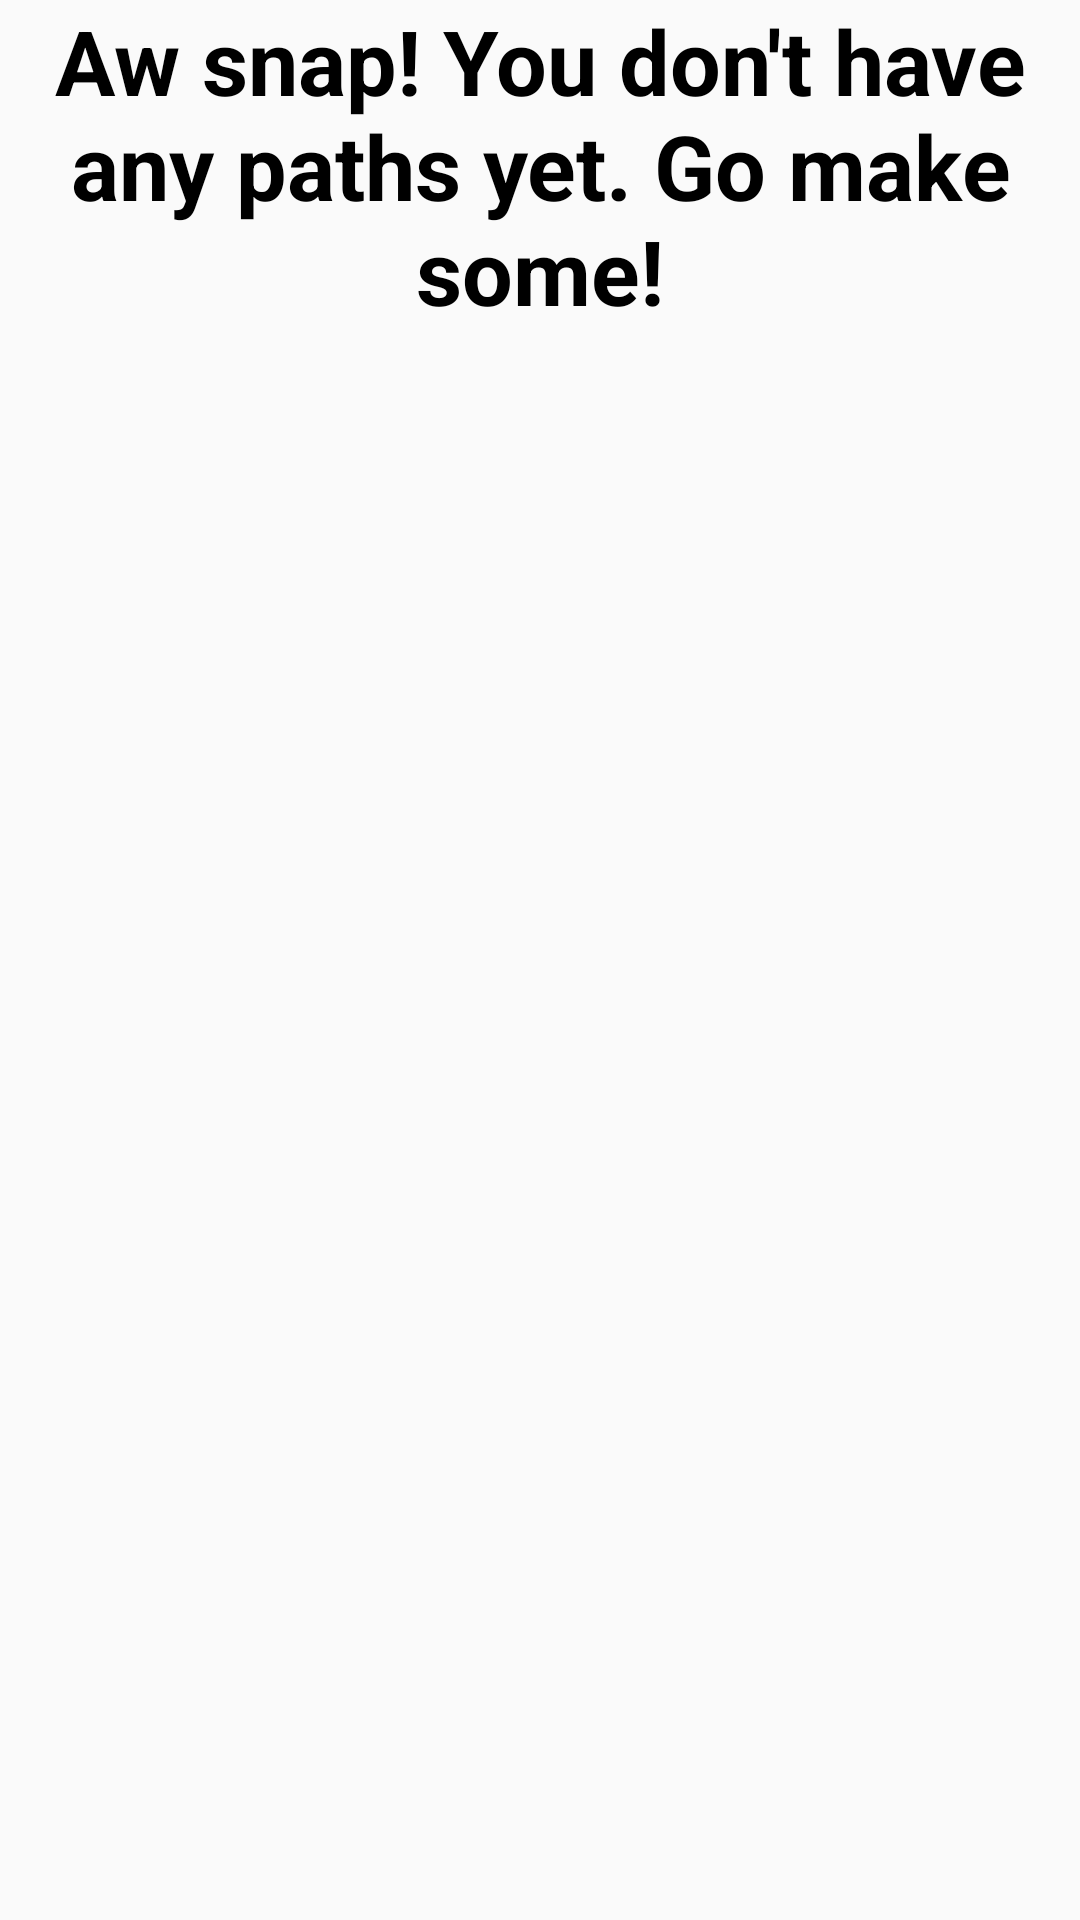

Produce the Android XML layout that renders to this screen, including the resource entries it uses.
<!-- AndroidManifest.xml: application theme AppTheme -->
<!-- res/layout/fragment_paths.xml -->
<FrameLayout xmlns:android="http://schemas.android.com/apk/res/android"
    xmlns:tools="http://schemas.android.com/tools"
    android:layout_width="match_parent"
    android:layout_height="match_parent"
    tools:context=".PathsFragment">


    <LinearLayout xmlns:android="http://schemas.android.com/apk/res/android"
        android:layout_width="match_parent"
        android:layout_height="match_parent"
        android:orientation="vertical"
        android:weightSum="1">

        <TextView
            android:layout_width="wrap_content"
            android:layout_height="wrap_content"
            android:gravity="center"
            android:textSize="30dp"
            android:textStyle="bold"
            android:textAppearance="?android:attr/textAppearanceLarge"
            android:text="Aw snap! You don&apos;t have any paths yet. Go make some!"
            android:id="@+id/textViewEmptyMessage"
            android:textColor="#000000" />

        <ListView
            android:id="@android:id/list"
            android:layout_width="match_parent"
            android:layout_height="431dp"
            android:layout_marginTop="105dp"></ListView>

    </LinearLayout>
</FrameLayout>
<!-- resources referenced by this layout -->
<resources>
  <style name="AppTheme" parent="Theme.AppCompat.Light.NoActionBar">
          
          <item name="colorPrimary">@color/colorPrimary</item>
          <item name="colorPrimaryDark">@color/colorPrimaryDark</item>
          <item name="colorAccent">@color/colorAccent</item>
          <item name="android:colorPrimary">@color/primary_material_light</item>
          <item name="android:colorPrimaryDark">@color/primary_dark_material_light</item>
          <item name="android:colorAccent">@color/accent_material_light</item>
          <item name="android:textColorPrimary">@color/primary_text_material_light</item>
          <item name="android:textAppearanceSmallPopupMenu">@style/PopupMenu</item>
          <item name="android:textAppearanceLargePopupMenu">@style/PopupMenu</item>
      </style>
  <color name="colorPrimary">#F44336</color>
  <color name="colorPrimaryDark">#F44336</color>
  <color name="colorAccent">#F44336</color>
  <color name="primary_material_light">#f44336</color>
  <color name="primary_dark_material_light">#c62828</color>
  <color name="accent_material_light">#f44336</color>
  <color name="primary_text_material_light">#ffffff</color>
  <style name="PopupMenu" parent="Widget.AppCompat.PopupMenu">
          <item name="android:textSize">15sp</item>
          <item name="android:textAppearanceLargePopupMenu">@color/black</item>
          <item name="android:textAppearanceSmallPopupMenu">@color/black</item>
      </style>
  <color name="black">#000000</color>
</resources>
